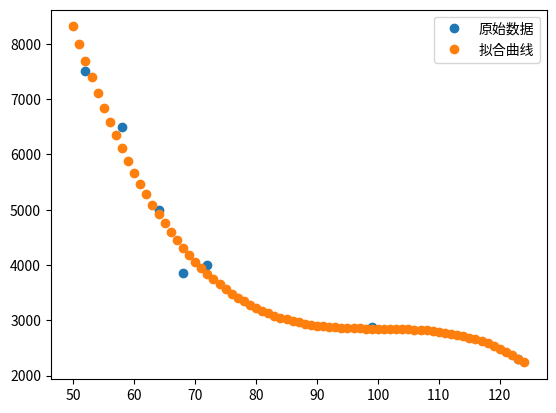

Generate this figure with matplotlib:
import numpy as np

# 假设有一组数据点
# x = np.array([100, 75, 57,49, 52, 44, 42])
# y = np.array([25, 32, 41, 38,52, 63, 66])
# cct = np.array([2300, 2880, 4000, 5000, 6500, 7500])

x = np.array([123, 99, 68, 72, 64, 58, 52])
y = np.array([32, 37, 45, 46, 55, 61, 66])
cct = np.array([2300, 2880,3850, 4000, 5000, 6500, 7500])

# x_cwf = np.array([100, 75, 57,49, 52, 44, 42])
# y_cwf = np.array([25, 32, 41, 38,52, 63, 66])

# 使用2阶多项式拟合，其中n是拟合的阶数，p是拟合参数
n = 3
p = np.polyfit(x, cct, n)

# 创建多项式对象
poly = np.poly1d(p)

x_new = [i for i in range(50,125)]
print("x_new：", len(x_new))
# 用多项式对象来计算新的y值
cct_fit = poly(x_new)

# 打印拟合参数
cct_int = [int(i) for i in cct_fit]
print("拟合参数：", p)
print("cct_fit：", cct_fit)

#############################################################
n = 3
p1 = np.polyfit(x, y, 3)

# 创建多项式对象
poly1 = np.poly1d(p1)

x_new = [i for i in range(50,125)]
# 用多项式对象来计算新的y值
y_fit = poly1(x_new)

# 打印拟合参数
y_int = [int(i) for i in y_fit]
print("拟合参数：", p)
print("y_fit：", y_fit)



# 绘制原始数据点和拟合曲线
import matplotlib.pyplot as plt

plt.plot(x, cct, 'o', label='原始数据')
plt.plot(x_new, cct_fit,  'o', label='拟合曲线')
plt.legend()
plt.show()

# delta = (7500-2300)/(len(x_new)-1)
# for i in range(len(x_new)):
#     print("{", x_new[i], ",", y_int[i], ",", int(7500 - i*delta), ",", i,"}", ",","\\")

for i in range(len(x_new)):
    print("{", x_new[i], ",", y_int[i], ",", cct_int[i], ",", i,"}", ",","\\")